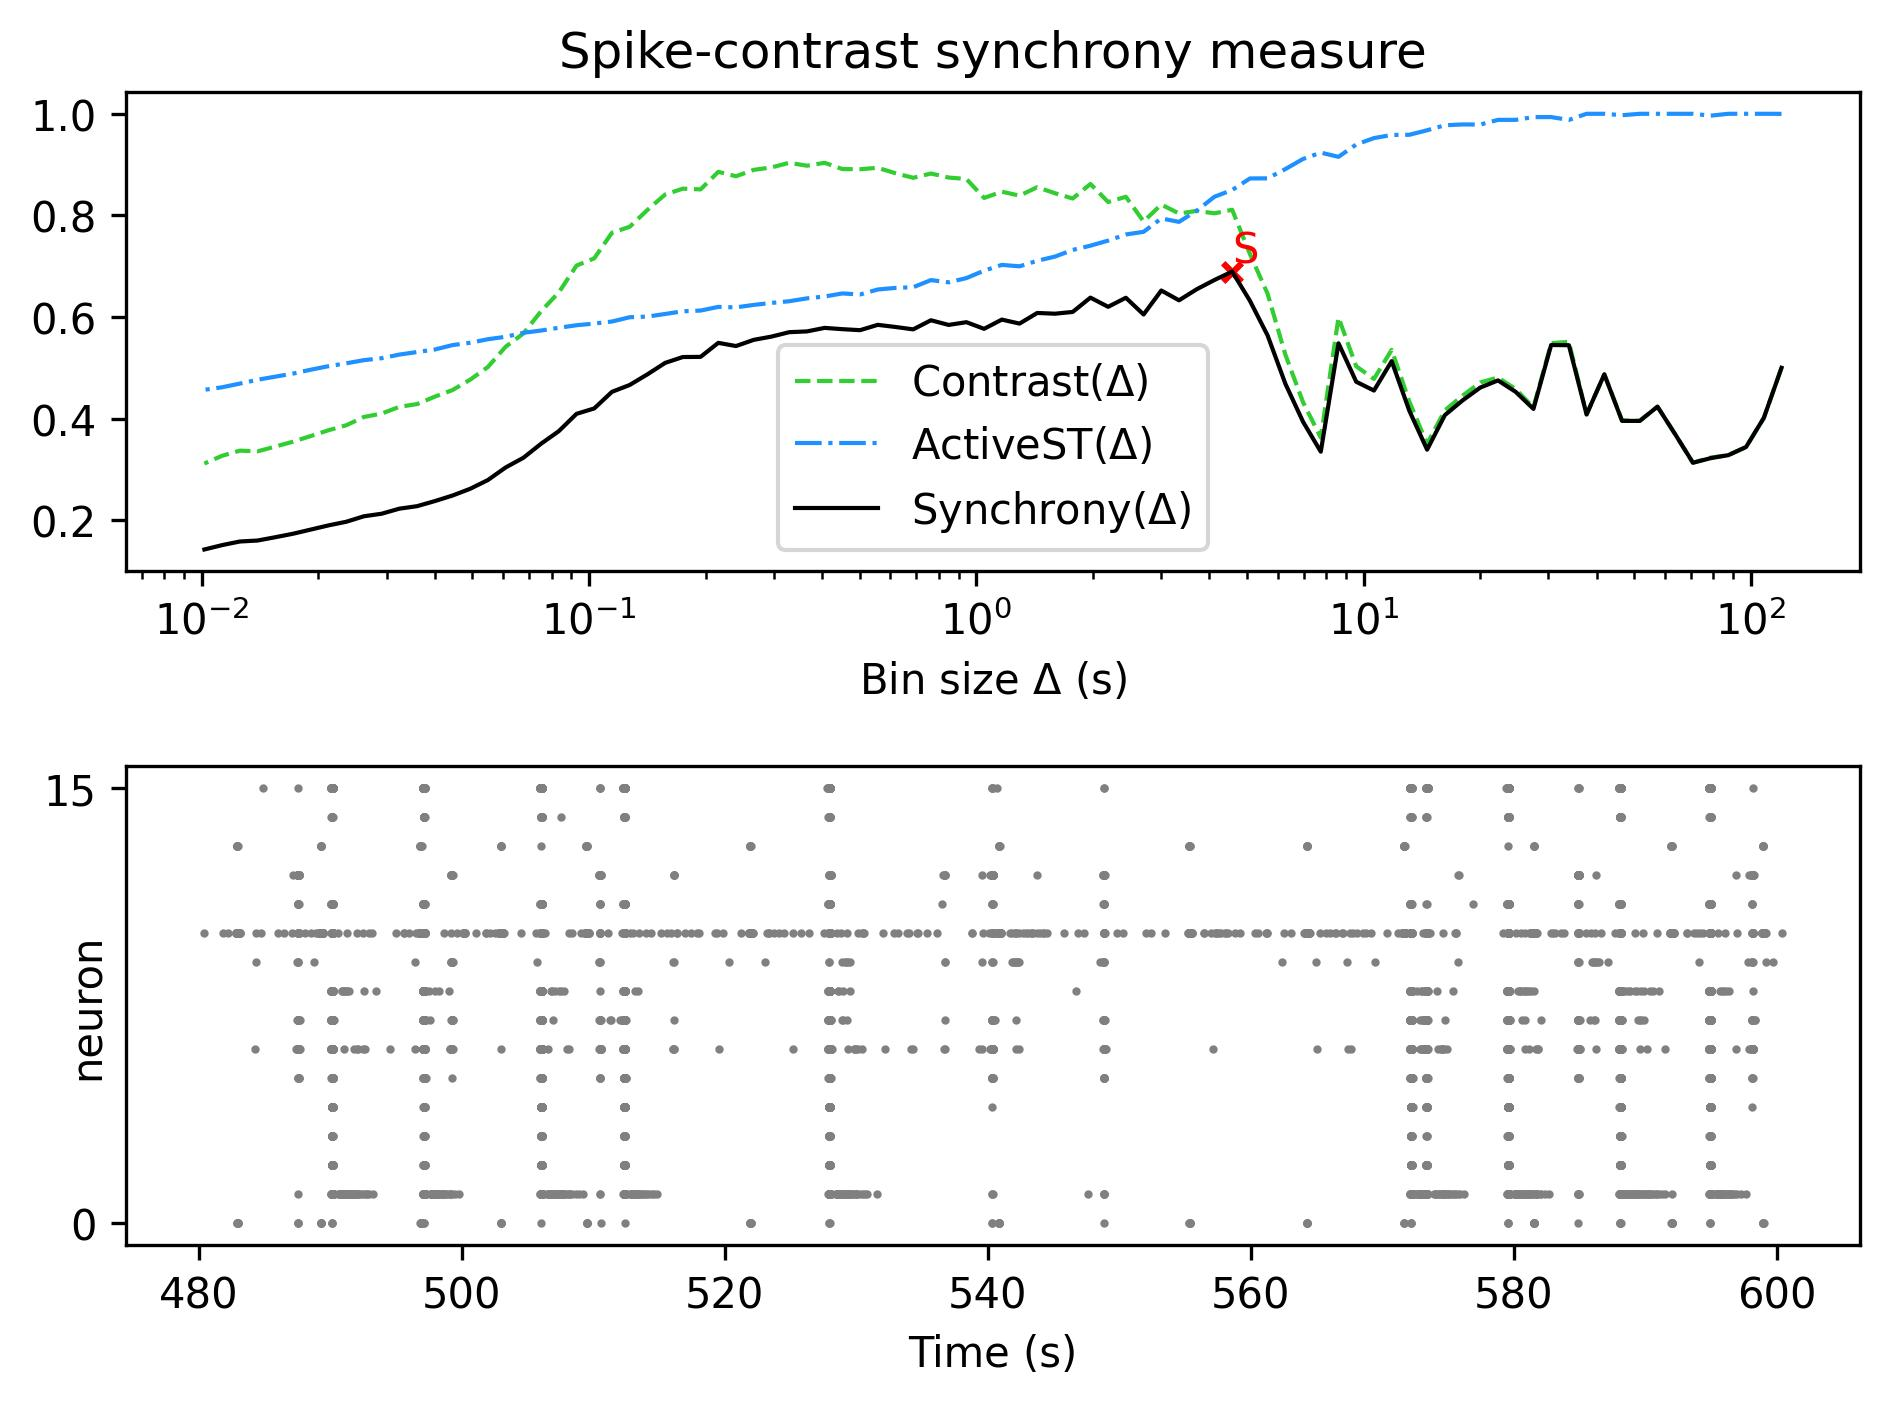

The table this chart was drawn from, first rows:
, Spike-contrast (120.0 s), Spike-contrast (108.0 s), Spike-contrast (97.2 s), Spike-contrast (87.48 s), Spike-contrast (78.732 s), Spike-contrast (70.859 s), Spike-contrast (63.773 s), Spike-contrast (57.396 s), Spike-contrast (51.656 s), Spike-contrast (46.49 s), Spike-contrast (41.841 s), Spike-contrast (37.657 s), Spike-contrast (33.892 s), Spike-contrast (30.502 s), Spike-contrast (27.452 s), Spike-contrast (24.707 s), Spike-contrast (22.236 s), Spike-contrast (20.013 s), Spike-contrast (18.011 s), Spike-contrast (16.21 s), Spike-contrast (14.589 s), Spike-contrast (13.13 s), Spike-contrast (11.817 s)
0, 0.4999, 0.4011, 0.344, 0.3279, 0.322, 0.3129, 0.369, 0.4234, 0.3953, 0.3953, 0.487, 0.408, 0.5444, 0.5448, 0.419, 0.4524, 0.4751, 0.4609, 0.4357, 0.4066, 0.3387, 0.4151, 0.513
